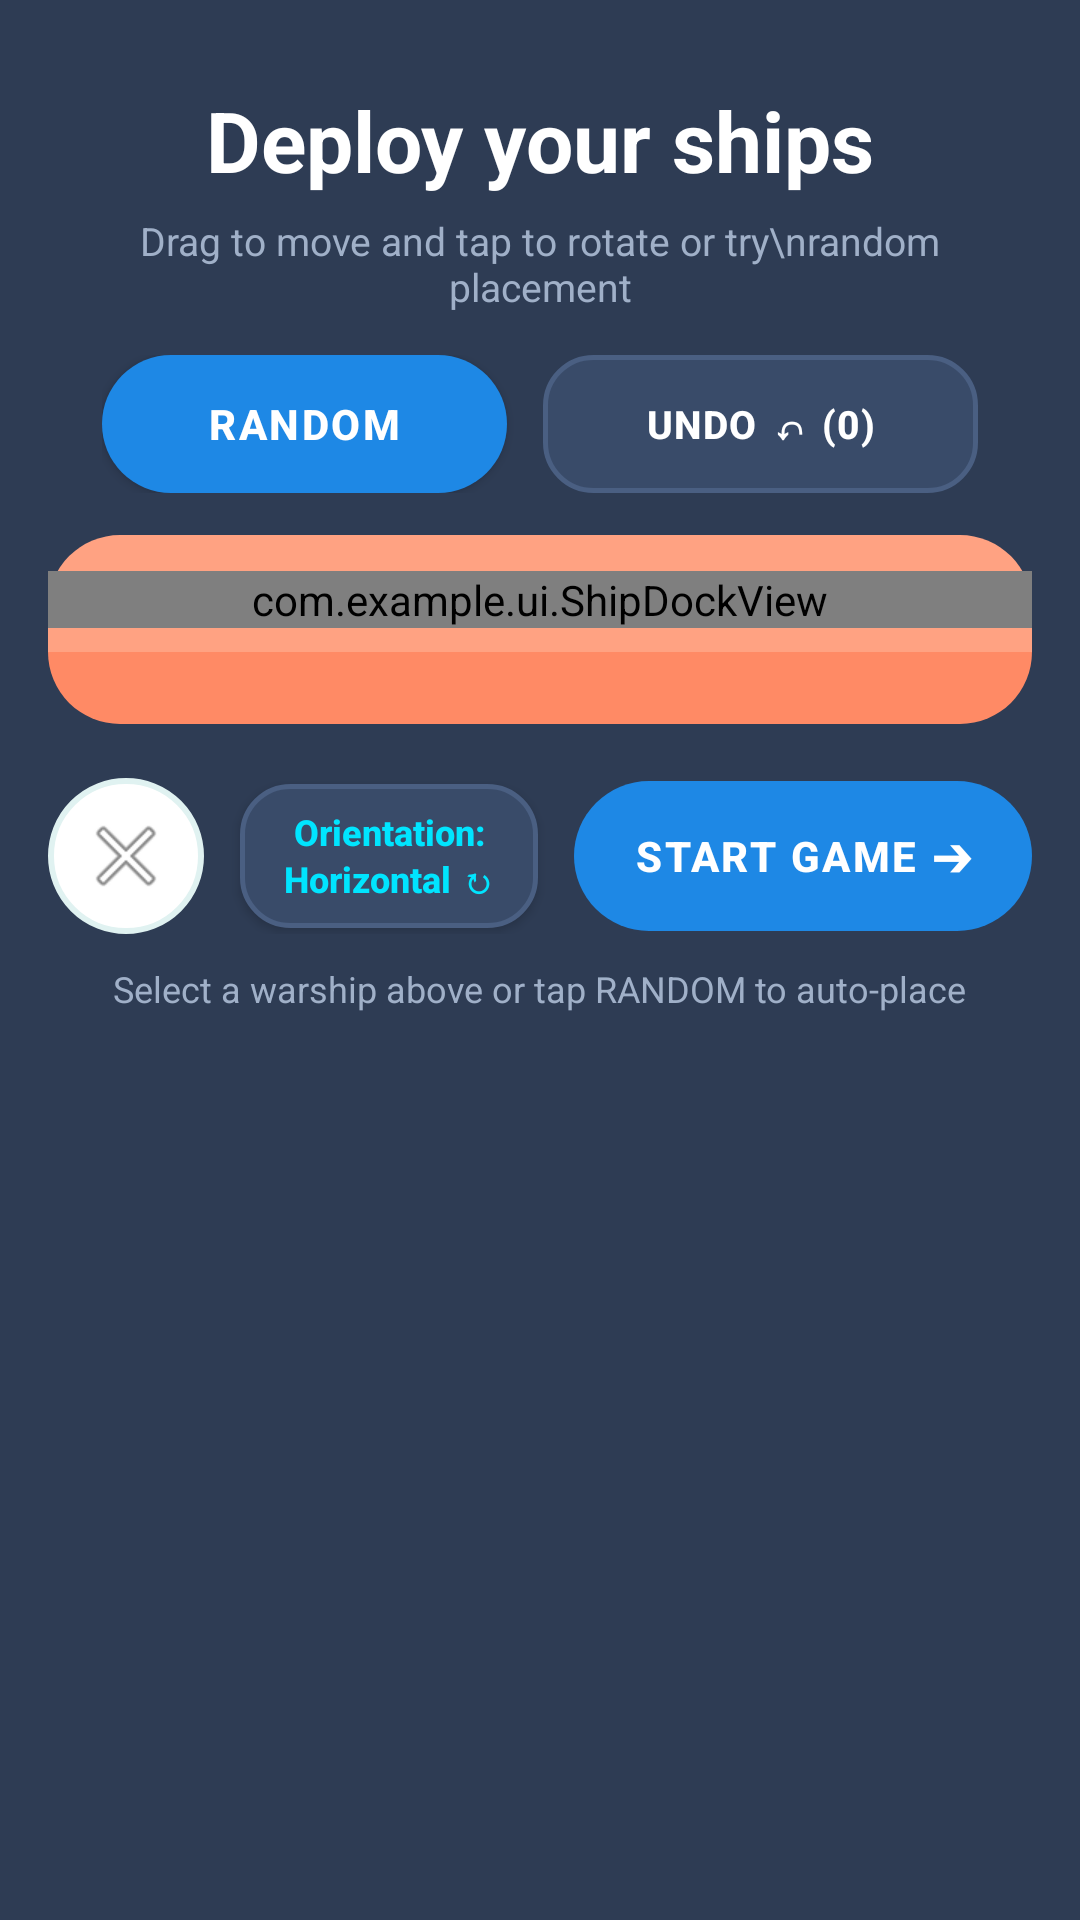

The Android layout XML behind this screen, and the referenced resources:
<!-- AndroidManifest.xml: activity theme Theme.MyApplication -->
<!-- res/layout/activity_deployment.xml -->
<?xml version="1.0" encoding="utf-8"?>
<ScrollView xmlns:android="http://schemas.android.com/apk/res/android"
    android:layout_width="match_parent"
    android:layout_height="match_parent"
    android:background="#2E3C54"
    android:fillViewport="true">

    <LinearLayout
        android:layout_width="match_parent"
        android:layout_height="wrap_content"
        android:gravity="center_horizontal"
        android:orientation="vertical"
        android:paddingStart="16dp"
        android:paddingTop="28dp"
        android:paddingEnd="16dp"
        android:paddingBottom="24dp">

        
        <TextView
            android:id="@+id/tv_deploy_title"
            android:layout_width="wrap_content"
            android:layout_height="wrap_content"
            android:text="Deploy your ships"
            android:textColor="@color/white"
            android:textSize="28sp"
            android:textStyle="bold" />

        
        <TextView
            android:id="@+id/tv_deploy_subtitle"
            android:layout_width="wrap_content"
            android:layout_height="wrap_content"
            android:layout_marginTop="6dp"
            android:gravity="center"
            android:text="Drag to move and tap to rotate or try\nrandom placement"
            android:textColor="#A0B0C8"
            android:textSize="13sp" />

        
        <LinearLayout
            android:layout_width="wrap_content"
            android:layout_height="wrap_content"
            android:layout_marginTop="14dp"
            android:layout_marginBottom="14dp"
            android:gravity="center"
            android:orientation="horizontal">

            <Button
                android:id="@+id/btn_random_placement"
                android:layout_width="135dp"
                android:layout_height="46dp"
                android:background="@drawable/button_random_pill"
                android:letterSpacing="0.06"
                android:text="RANDOM"
                android:textColor="@color/white"
                android:textSize="14sp"
                android:textStyle="bold" />

            <Button
                android:id="@+id/btn_undo_stack"
                android:layout_width="145dp"
                android:layout_height="46dp"
                android:layout_marginStart="12dp"
                android:background="@drawable/button_secondary_bg"
                android:enabled="false"
                android:letterSpacing="0.04"
                android:text="UNDO ↶ (0)"
                android:textColor="@color/white"
                android:textSize="13sp"
                android:textStyle="bold" />
        </LinearLayout>

        
        <LinearLayout
            android:layout_width="match_parent"
            android:layout_height="wrap_content"
            android:orientation="vertical">

            
            <FrameLayout
                android:layout_width="match_parent"
                android:layout_height="wrap_content"
                android:background="@drawable/dock_card_bg"
                android:paddingTop="12dp"
                android:paddingBottom="8dp">

                <com.example.ui.ShipDockView
                    android:id="@+id/dock_ships_view"
                    android:layout_width="match_parent"
                    android:layout_height="wrap_content" />
            </FrameLayout>

            
            <LinearLayout
                android:layout_width="match_parent"
                android:layout_height="wrap_content"
                android:background="@drawable/grid_board_bg"
                android:gravity="center"
                android:orientation="vertical"
                android:padding="12dp">

                <GridLayout
                    android:id="@+id/grid_deployment"
                    android:layout_width="match_parent"
                    android:layout_height="wrap_content"
                    android:columnCount="10"
                    android:rowCount="10" />
            </LinearLayout>
        </LinearLayout>

        
        <LinearLayout
            android:layout_width="match_parent"
            android:layout_height="wrap_content"
            android:layout_marginTop="18dp"
            android:gravity="center"
            android:orientation="horizontal">

            
            <ImageButton
                android:id="@+id/btn_reset_circle"
                android:layout_width="52dp"
                android:layout_height="52dp"
                android:background="@drawable/button_circle_reset"
                android:contentDescription="Reset Fleet"
                android:src="@android:drawable/ic_menu_close_clear_cancel" />

            
            <Button
                android:id="@+id/btn_rotate_toggle"
                android:layout_width="0dp"
                android:layout_height="48dp"
                android:layout_marginStart="12dp"
                android:layout_weight="1"
                android:background="@drawable/button_secondary_bg"
                android:text="Orientation: Horizontal ↻"
                android:textAllCaps="false"
                android:textColor="@color/cyan_accent"
                android:textSize="12sp"
                android:textStyle="bold" />

            
            <Button
                android:id="@+id/btn_confirm_fleet"
                android:layout_width="wrap_content"
                android:layout_height="50dp"
                android:layout_marginStart="12dp"
                android:background="@drawable/button_random_pill"
                android:enabled="false"
                android:letterSpacing="0.06"
                android:paddingStart="20dp"
                android:paddingEnd="20dp"
                android:text="START GAME ➔"
                android:textColor="@color/white"
                android:textSize="14sp"
                android:textStyle="bold" />
        </LinearLayout>

        
        <TextView
            android:id="@+id/tv_deploy_status_hint"
            android:layout_width="wrap_content"
            android:layout_height="wrap_content"
            android:layout_marginTop="10dp"
            android:text="Select a warship above or tap RANDOM to auto-place"
            android:textColor="#A0B0C8"
            android:textSize="12sp" />

    </LinearLayout>
</ScrollView>
<!-- resources referenced by this layout -->
<resources>
  <color name="cyan_accent">#00E5FF</color>
  <color name="white">#FFFFFF</color>
  <!-- drawable button_circle_reset (drawable) -->
  <?xml version="1.0" encoding="utf-8"?>
  <ripple xmlns:android="http://schemas.android.com/apk/res/android"
      android:color="#33B0BEC5">
      <item>
          <shape android:shape="oval">
              <solid android:color="#FFFFFF" />
              <stroke
                  android:width="2dp"
                  android:color="#E0F2F1" />
          </shape>
      </item>
  </ripple>
  <!-- drawable button_random_pill (drawable) -->
  <?xml version="1.0" encoding="utf-8"?>
  <ripple xmlns:android="http://schemas.android.com/apk/res/android"
      android:color="#4DFFFFFF">
      <item>
          <shape android:shape="rectangle">
              <corners android:radius="100dp" />
              <solid android:color="#1E88E5" />
          </shape>
      </item>
  </ripple>
  <!-- drawable button_secondary_bg (drawable) -->
  <?xml version="1.0" encoding="utf-8"?>
  <ripple xmlns:android="http://schemas.android.com/apk/res/android"
      android:color="#3300E5FF">
      <item>
          <shape android:shape="rectangle">
              <corners android:radius="16dp" />
              <solid android:color="#394B69" />
              <stroke
                  android:width="1.5dp"
                  android:color="#4A5F82" />
          </shape>
      </item>
  </ripple>
  <!-- drawable dock_card_bg (drawable) -->
  <?xml version="1.0" encoding="utf-8"?>
  <shape xmlns:android="http://schemas.android.com/apk/res/android"
      android:shape="rectangle">
      <corners
          android:topLeftRadius="24dp"
          android:topRightRadius="24dp"
          android:bottomLeftRadius="0dp"
          android:bottomRightRadius="0dp" />
      <solid android:color="#FFA282" />
  </shape>
  <!-- drawable grid_board_bg (drawable) -->
  <?xml version="1.0" encoding="utf-8"?>
  <shape xmlns:android="http://schemas.android.com/apk/res/android"
      android:shape="rectangle">
      <corners
          android:topLeftRadius="0dp"
          android:topRightRadius="0dp"
          android:bottomLeftRadius="24dp"
          android:bottomRightRadius="24dp" />
      <solid android:color="#FF8A65" />
  </shape>
  <style name="Theme.MyApplication" parent="android:Theme.DeviceDefault.NoActionBar">
          <item name="android:windowBackground">@color/app_bg</item>
          <item name="android:statusBarColor">@color/app_bg</item>
          <item name="android:navigationBarColor">@color/app_bg</item>
          <item name="android:textColorPrimary">@color/text_title</item>
      </style>
  <color name="app_bg">#2F3C54</color>
  <color name="text_title">#FFFFFF</color>
</resources>
